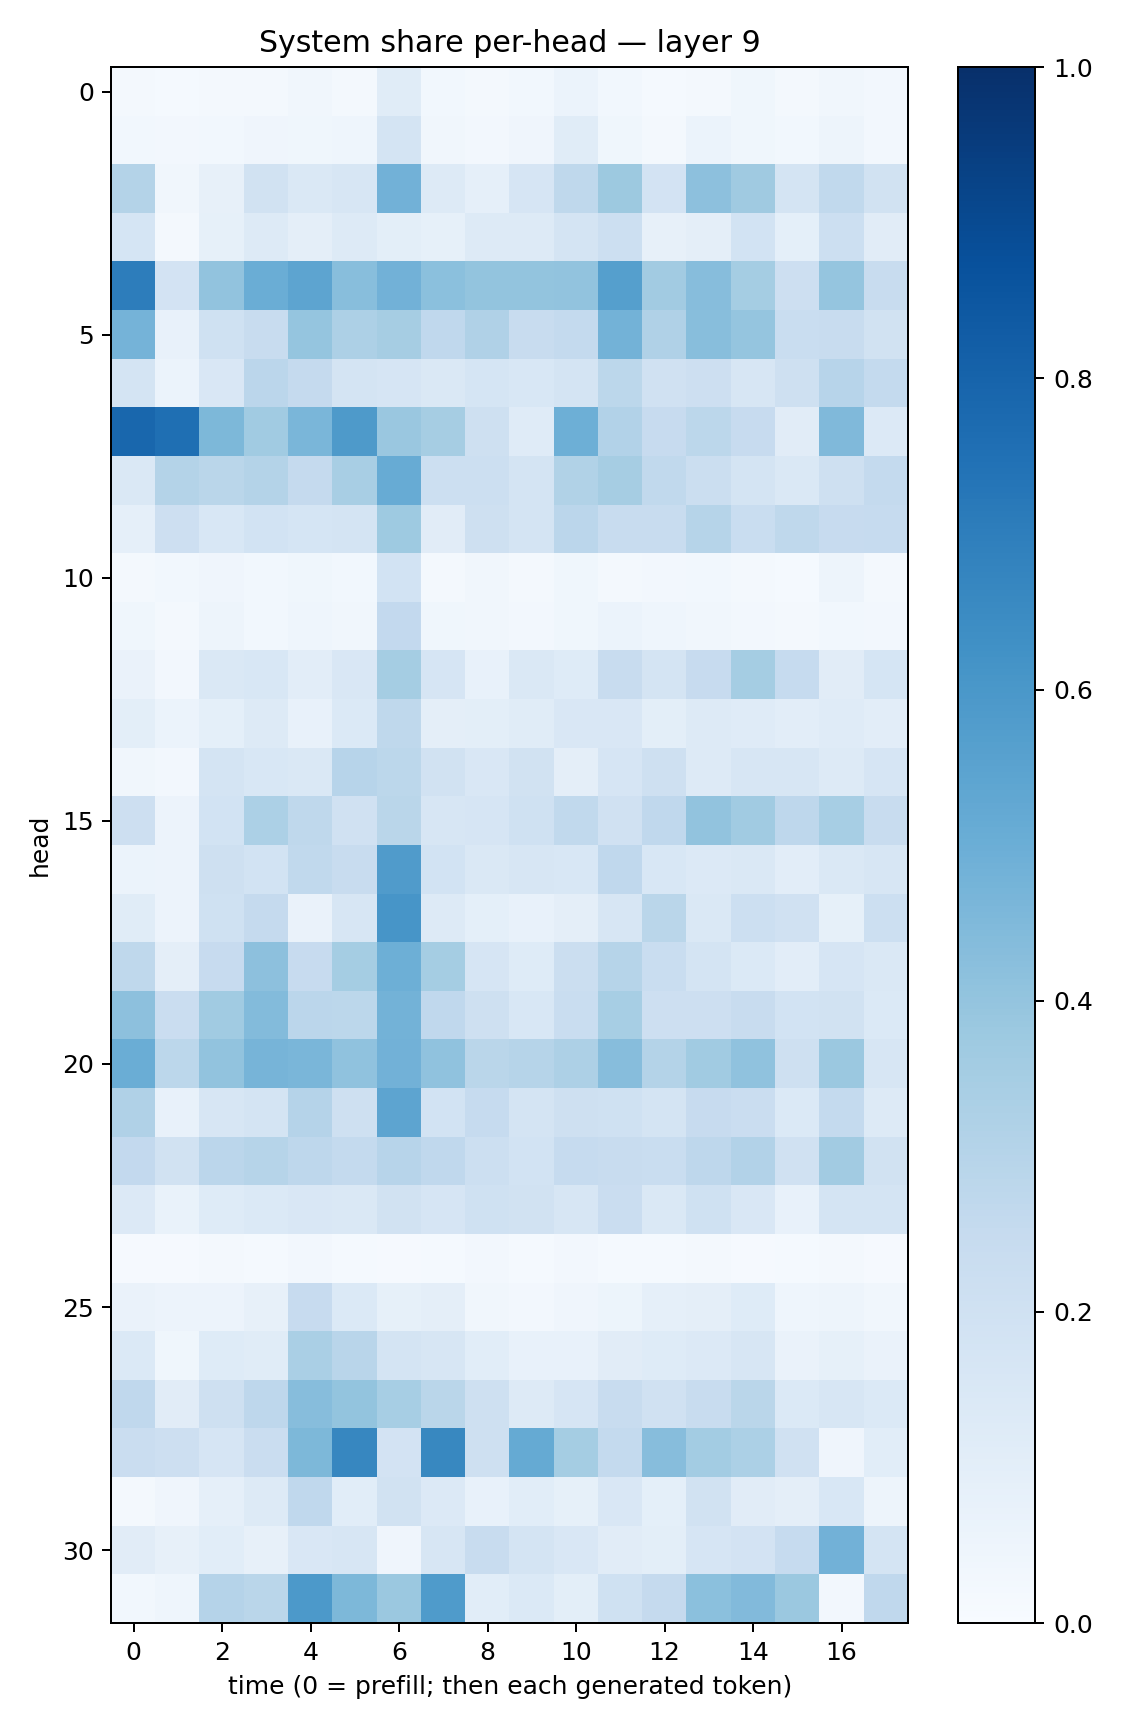

Data behind this chart, as committed beside it:
0.016810277, 0.015160824, 0.021724444, 0.02187214, 0.03309515, 0.019523343, 0.115087815, 0.030020017, 0.022396551, 0.027993025, 0.061231233, 0.028097289, 0.013252509, 0.022121461, 0.036778536, 0.023007952, 0.032391127, 0.023749439
0.02865, 0.02354, 0.0297, 0.0425, 0.03518, 0.04398, 0.1727, 0.03451, 0.02558, 0.04203, 0.1145, 0.03846, 0.02175, 0.05994, 0.03639, 0.03024, 0.04909, 0.02425
0.3074, 0.03237, 0.08176, 0.1927, 0.1459, 0.1568, 0.4809, 0.1271, 0.08976, 0.1676, 0.2724, 0.3776, 0.1831, 0.4176, 0.3678, 0.1794, 0.263, 0.1894
0.1684, 0.02262, 0.08497, 0.1316, 0.09597, 0.1303, 0.0979, 0.08317, 0.1323, 0.1258, 0.177, 0.2179, 0.08004, 0.09465, 0.1845, 0.09152, 0.2181, 0.1131
0.7019, 0.1807, 0.4061, 0.5031, 0.5428, 0.4288, 0.4837, 0.4208, 0.4013, 0.4015, 0.4043, 0.5639, 0.3632, 0.4314, 0.354, 0.2147, 0.3951, 0.2391
0.4747, 0.07091, 0.2011, 0.238, 0.3983, 0.3265, 0.3514, 0.2669, 0.3191, 0.2396, 0.2565, 0.4804, 0.3176, 0.4271, 0.3946, 0.2336, 0.2413, 0.19
0.1765, 0.06146, 0.1494, 0.2848, 0.2511, 0.1775, 0.1675, 0.1429, 0.1718, 0.1557, 0.1774, 0.2812, 0.197, 0.2138, 0.1622, 0.2083, 0.2946, 0.2571
0.7863, 0.7572, 0.456, 0.3642, 0.4635, 0.5866, 0.3834, 0.3498, 0.2048, 0.1199, 0.4937, 0.3097, 0.2436, 0.2796, 0.2446, 0.11, 0.449, 0.1365
0.146, 0.3081, 0.2873, 0.3067, 0.2529, 0.3429, 0.51, 0.2159, 0.2161, 0.1743, 0.3156, 0.35, 0.2656, 0.2198, 0.1741, 0.1441, 0.2056, 0.2547
0.08627, 0.2148, 0.1555, 0.186, 0.1683, 0.1795, 0.3726, 0.1116, 0.2048, 0.1776, 0.2839, 0.2357, 0.2346, 0.2989, 0.2329, 0.2731, 0.2433, 0.2479
0.01581, 0.02785, 0.04088, 0.02781, 0.03806, 0.03073, 0.1843, 0.01875, 0.03248, 0.02145, 0.0365, 0.02333, 0.02594, 0.02771, 0.01913, 0.01531, 0.04967, 0.01836
0.03551, 0.01665, 0.04875, 0.02891, 0.04646, 0.03136, 0.2614, 0.03892, 0.03249, 0.02569, 0.03569, 0.0597, 0.04365, 0.03161, 0.02628, 0.01735, 0.02868, 0.02354
0.06467, 0.02608, 0.1412, 0.1531, 0.1025, 0.15, 0.3516, 0.1659, 0.07326, 0.1459, 0.1236, 0.24, 0.1796, 0.2426, 0.3551, 0.2477, 0.1111, 0.1711
0.1014, 0.06021, 0.09104, 0.1277, 0.07471, 0.1388, 0.2709, 0.09624, 0.1003, 0.1166, 0.1502, 0.1521, 0.09847, 0.1258, 0.1175, 0.1022, 0.1201, 0.1033
0.03226, 0.0247, 0.1796, 0.1555, 0.1449, 0.2936, 0.2812, 0.1914, 0.1486, 0.1877, 0.09548, 0.1667, 0.2059, 0.1298, 0.1579, 0.1598, 0.1324, 0.1665
0.2142, 0.05695, 0.1842, 0.331, 0.2731, 0.1954, 0.2853, 0.1603, 0.1646, 0.2008, 0.2631, 0.196, 0.2665, 0.4049, 0.3638, 0.2739, 0.3446, 0.2381
0.06191, 0.05508, 0.2088, 0.1861, 0.2643, 0.2361, 0.5817, 0.1844, 0.1462, 0.1634, 0.1558, 0.2662, 0.1534, 0.1364, 0.1417, 0.1027, 0.1427, 0.1575
0.1142, 0.05579, 0.2022, 0.2505, 0.06455, 0.1613, 0.6072, 0.1251, 0.0932, 0.07445, 0.09701, 0.1618, 0.2881, 0.1418, 0.2163, 0.1979, 0.0833, 0.2167
0.2699, 0.09446, 0.2446, 0.4148, 0.2444, 0.353, 0.4942, 0.3526, 0.1679, 0.1231, 0.2204, 0.3005, 0.2318, 0.1741, 0.1397, 0.1018, 0.1677, 0.1443
0.4165, 0.2284, 0.3647, 0.4404, 0.2829, 0.2807, 0.4793, 0.268, 0.2039, 0.156, 0.2312, 0.3463, 0.2131, 0.2141, 0.2357, 0.1854, 0.1938, 0.1375
0.5012, 0.2776, 0.4028, 0.4712, 0.4645, 0.4084, 0.4805, 0.4067, 0.2883, 0.3004, 0.3274, 0.4335, 0.3072, 0.3648, 0.4096, 0.2082, 0.3807, 0.1631
0.3197, 0.07353, 0.1581, 0.1753, 0.3009, 0.2103, 0.5427, 0.1858, 0.2468, 0.1784, 0.2043, 0.1993, 0.1729, 0.2439, 0.2301, 0.1387, 0.2556, 0.1327
0.2611, 0.1896, 0.2838, 0.2996, 0.2765, 0.2572, 0.2942, 0.2667, 0.2149, 0.1843, 0.2482, 0.2362, 0.2316, 0.275, 0.3117, 0.1969, 0.3632, 0.1948
0.1366, 0.068, 0.124, 0.1392, 0.1507, 0.1435, 0.1923, 0.1659, 0.2006, 0.1926, 0.1567, 0.2294, 0.1407, 0.2024, 0.1515, 0.07738, 0.1761, 0.1721
0.009838, 0.01074, 0.01884, 0.01328, 0.02352, 0.01425, 0.009817, 0.01412, 0.02724, 0.01516, 0.02357, 0.01201, 0.01522, 0.016, 0.008503, 0.01251, 0.02337, 0.009391
0.06436, 0.05548, 0.05611, 0.08079, 0.2456, 0.139, 0.08318, 0.09635, 0.03268, 0.02594, 0.04239, 0.05188, 0.08937, 0.09656, 0.1237, 0.04537, 0.04941, 0.03269
0.1396, 0.03797, 0.1228, 0.1138, 0.3372, 0.2918, 0.1734, 0.16, 0.1057, 0.07556, 0.07476, 0.1113, 0.1235, 0.1351, 0.1569, 0.06514, 0.08445, 0.06552
0.2662, 0.1095, 0.2099, 0.2744, 0.4308, 0.4023, 0.3474, 0.2865, 0.2085, 0.1317, 0.1672, 0.2356, 0.1979, 0.2365, 0.2869, 0.14, 0.1588, 0.1377
0.2305, 0.214, 0.166, 0.2295, 0.4555, 0.6678, 0.1805, 0.6606, 0.2085, 0.5177, 0.3532, 0.2567, 0.4335, 0.357, 0.3284, 0.1962, 0.04004, 0.1061
0.02167, 0.04012, 0.08782, 0.1272, 0.2682, 0.1088, 0.1906, 0.1358, 0.07171, 0.107, 0.08502, 0.1497, 0.09365, 0.1881, 0.1105, 0.09691, 0.1545, 0.0488
0.1096, 0.07903, 0.1059, 0.08108, 0.1512, 0.1581, 0.03912, 0.1629, 0.2347, 0.1772, 0.1518, 0.11, 0.09925, 0.1667, 0.183, 0.2489, 0.4842, 0.1724
0.03112, 0.04514, 0.3045, 0.2861, 0.5899, 0.4558, 0.3792, 0.5848, 0.1082, 0.1369, 0.09782, 0.1994, 0.2519, 0.4205, 0.4445, 0.3798, 0.02616, 0.267
